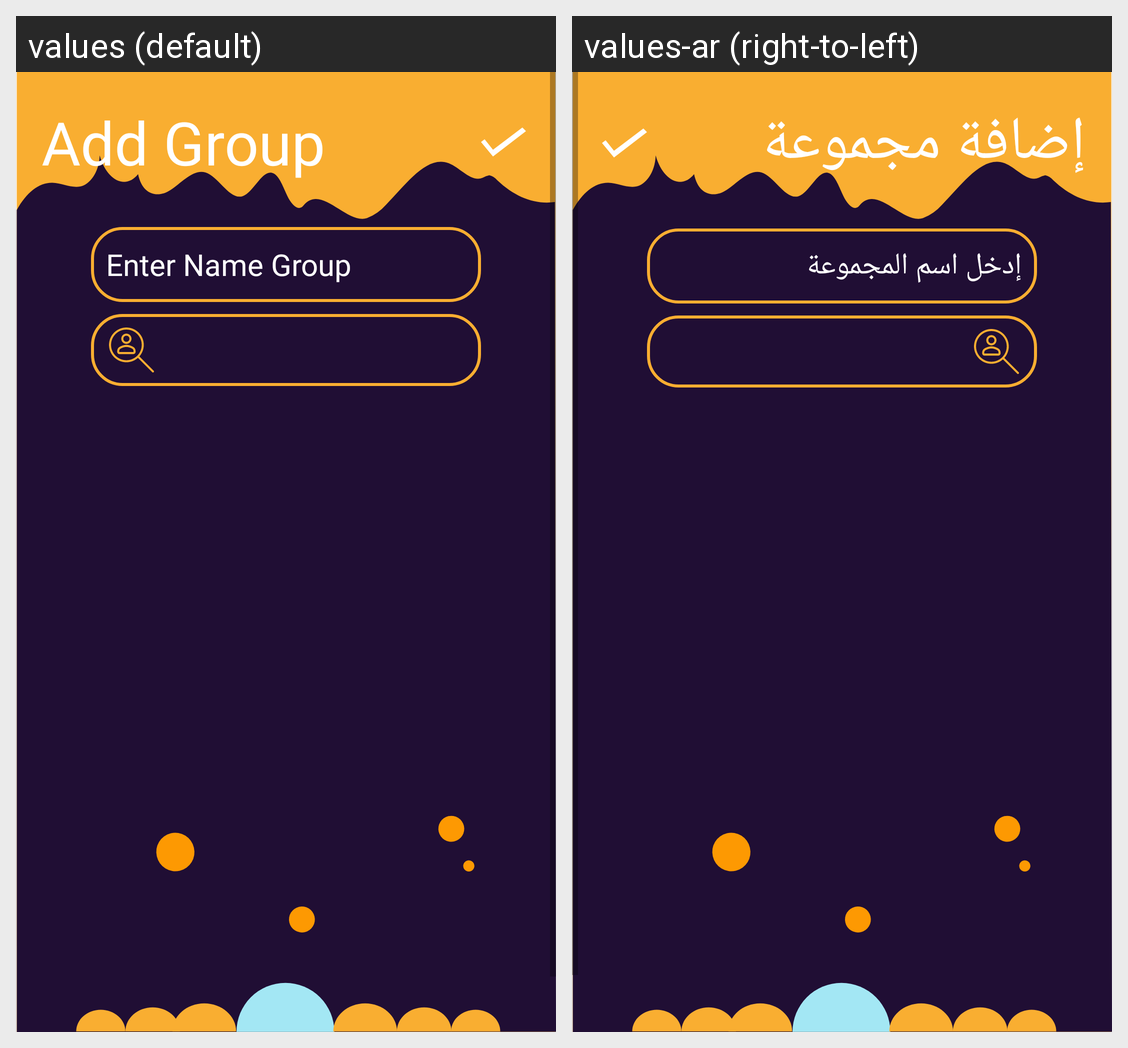

This grid shows one Android layout under two languages. Give, for every string resource on the screen, its name, the default text and each shown locale's text.
Android screen res/layout/activity_add_group.xml rendered under 2 locales, left to right: values (default), values-ar (right-to-left). Device: Nexus 5 (rendered at 1080×1920; each locale shown at half size, 540×960, under a caption strip naming it); theme AppTheme.
Strings drawn on this screen, with the default value and each locale's value (text and hints the layout hard-codes, and strings that could not be matched under every locale, appear in the picture but are not listed):

add_group
  values: Add Group
  values-ar: إضافة مجموعة

choose_name_group
  values: Enter Name Group
  values-ar: إدخل اسم المجموعة
